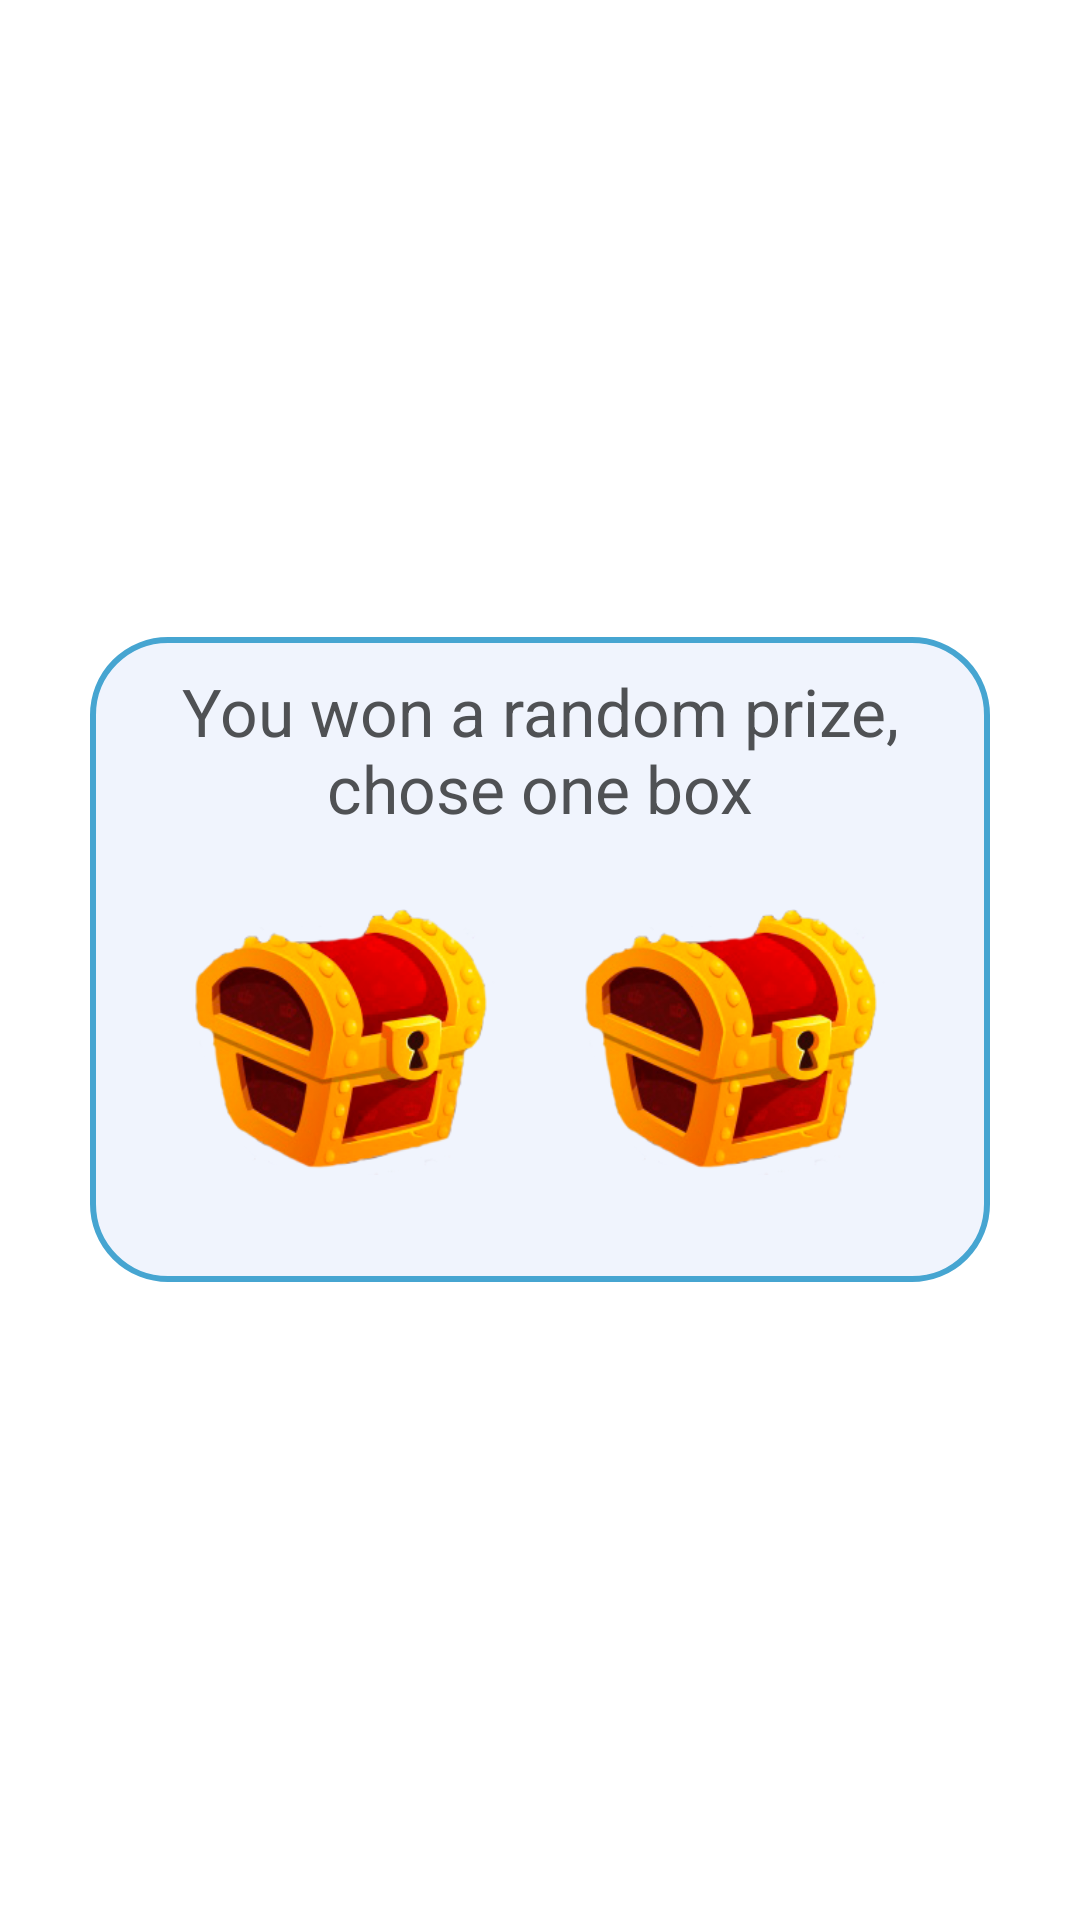

Write the Android layout XML for this screen, with the resource values it uses.
<!-- AndroidManifest.xml: application theme CustomAppTheme -->
<!-- res/layout/random_prize_dialog.xml -->
<?xml version="1.0" encoding="utf-8"?>
<FrameLayout
    xmlns:android="http://schemas.android.com/apk/res/android"
    android:layout_width="match_parent"
    android:layout_height="400dp"
    xmlns:app="http://schemas.android.com/apk/res-auto"
    android:background="@android:color/transparent"
    android:layout_gravity="center">

        <LinearLayout
            android:layout_width="match_parent"
            android:layout_height="wrap_content"
            android:layout_marginStart="30dp"
            android:layout_marginEnd="30dp"
            android:layout_gravity="center"
            android:orientation="vertical"
            android:background="@drawable/generator_emoji_style">

            <TextView
                android:layout_width="wrap_content"
                android:layout_height="wrap_content"
                android:text="@string/you_won_a_random_prize_chose_one_box"
                android:layout_gravity="center"
                android:textAlignment="center"
                android:layout_marginStart="15dp"
                android:layout_marginEnd="15dp"
                android:layout_marginTop="10dp"
                android:textSize="22sp"
                android:textColor="@color/first_color"/>

            <LinearLayout
                android:layout_width="match_parent"
                android:layout_height="wrap_content"
                android:layout_marginStart="20dp"
                android:layout_marginEnd="20dp"
                android:layout_marginTop="10dp"
                android:layout_marginBottom="20dp"
                android:orientation="horizontal">

                <RelativeLayout
                    android:id="@+id/first_chest_btn"
                    android:layout_width="match_parent"
                    android:layout_height="wrap_content"
                    android:layout_gravity="center"
                    android:layout_weight="1">

                    <androidx.emoji.widget.EmojiAppCompatEditText
                        android:id="@+id/first_chest_emoji"
                        android:layout_width="100dp"
                        android:layout_height="100dp"
                        android:layout_centerInParent="true"
                        android:layout_margin="10dp"
                        android:clickable="false"
                        android:alpha="0"
                        android:focusable="false"
                        android:textSize="30sp"
                        android:background="@color/background_color"
                        android:textAlignment="center"/>

                    <androidx.appcompat.widget.AppCompatImageView
                        android:id="@+id/first_emoji_placeholder"
                        android:layout_width="100dp"
                        android:layout_height="100dp"
                        android:layout_centerInParent="true"
                        android:background="@null"
                        app:srcCompat="@drawable/chest"
                        android:alpha="1"
                        android:textSize="60sp"
                        android:textAlignment="center"/>

                </RelativeLayout>

                <RelativeLayout
                    android:id="@+id/second_chest_btn"
                    android:layout_width="match_parent"
                    android:layout_height="wrap_content"
                    android:layout_gravity="center"
                    android:layout_weight="1">

                    <androidx.emoji.widget.EmojiAppCompatEditText
                        android:id="@+id/second_chest_emoji"
                        android:layout_width="100dp"
                        android:layout_height="100dp"
                        android:layout_centerInParent="true"
                        android:layout_margin="10dp"
                        android:clickable="false"
                        android:focusable="false"
                        android:alpha="0"
                        android:textSize="30sp"
                        android:background="@null"
                        android:textAlignment="center"/>

                    <androidx.appcompat.widget.AppCompatImageView
                        android:id="@+id/second_emoji_placeholder"
                        android:layout_width="100dp"
                        android:layout_height="100dp"
                        android:layout_centerInParent="true"
                        android:background="@null"
                        android:src="@drawable/chest"
                        android:alpha="1"
                        android:textSize="60sp"
                        android:textAlignment="center"/>

                </RelativeLayout>

            </LinearLayout>

        </LinearLayout>

    </FrameLayout>
<!-- resources referenced by this layout -->
<resources>
  <color name="background_color">#f0f4fd</color>
  <color name="first_color">#4f5154</color>
  <!-- drawable chest: png bitmap (drawable-v24, 46975 bytes) -->
  <!-- drawable generator_emoji_style (drawable) -->
  <?xml version="1.0" encoding="utf-8"?>
  <shape xmlns:android="http://schemas.android.com/apk/res/android"
      android:shape="rectangle">
  
      <corners android:radius="25dp"/>
      <solid android:color="@color/background_color"/>
  
      <stroke android:color="@color/buttonBlueColor"
          android:width="2dp"/>
  
  </shape>
  <string name="you_won_a_random_prize_chose_one_box">You won a random prize, chose one box</string>
  <style name="CustomAppTheme" parent="Theme.MaterialComponents.Light.NoActionBar">
          
          <item name="colorPrimary">@color/colorPrimary</item>
          <item name="colorPrimaryDark">@color/colorPrimaryDark</item>
          <item name="colorAccent">@color/colorAccent</item>
          <item name="bottomSheetDialogTheme">@style/AppBottomSheetDialogTheme</item>
          <item name="android:statusBarColor">#B301BCEF</item>
          <item name="android:textAppearanceButton">@style/TextAppearance.AppCompat.Button</item>
          <item name="colorControlNormal">@color/buttonBlueColor</item>
      </style>
  <color name="buttonBlueColor">#46A5D1</color>
  <color name="colorPrimary">#6200EE</color>
  <color name="colorPrimaryDark">#3700B3</color>
  <color name="colorAccent">#6C787A</color>
  <style name="AppBottomSheetDialogTheme" parent="Theme.Design.Light.BottomSheetDialog">
          <item name="bottomSheetStyle">@style/AppModalStyle</item>
      </style>
  <style name="AppModalStyle" parent="Widget.Design.BottomSheet.Modal">
          <item name="android:background">@drawable/bottom_sheet_round_top_corners</item>
      </style>
</resources>
